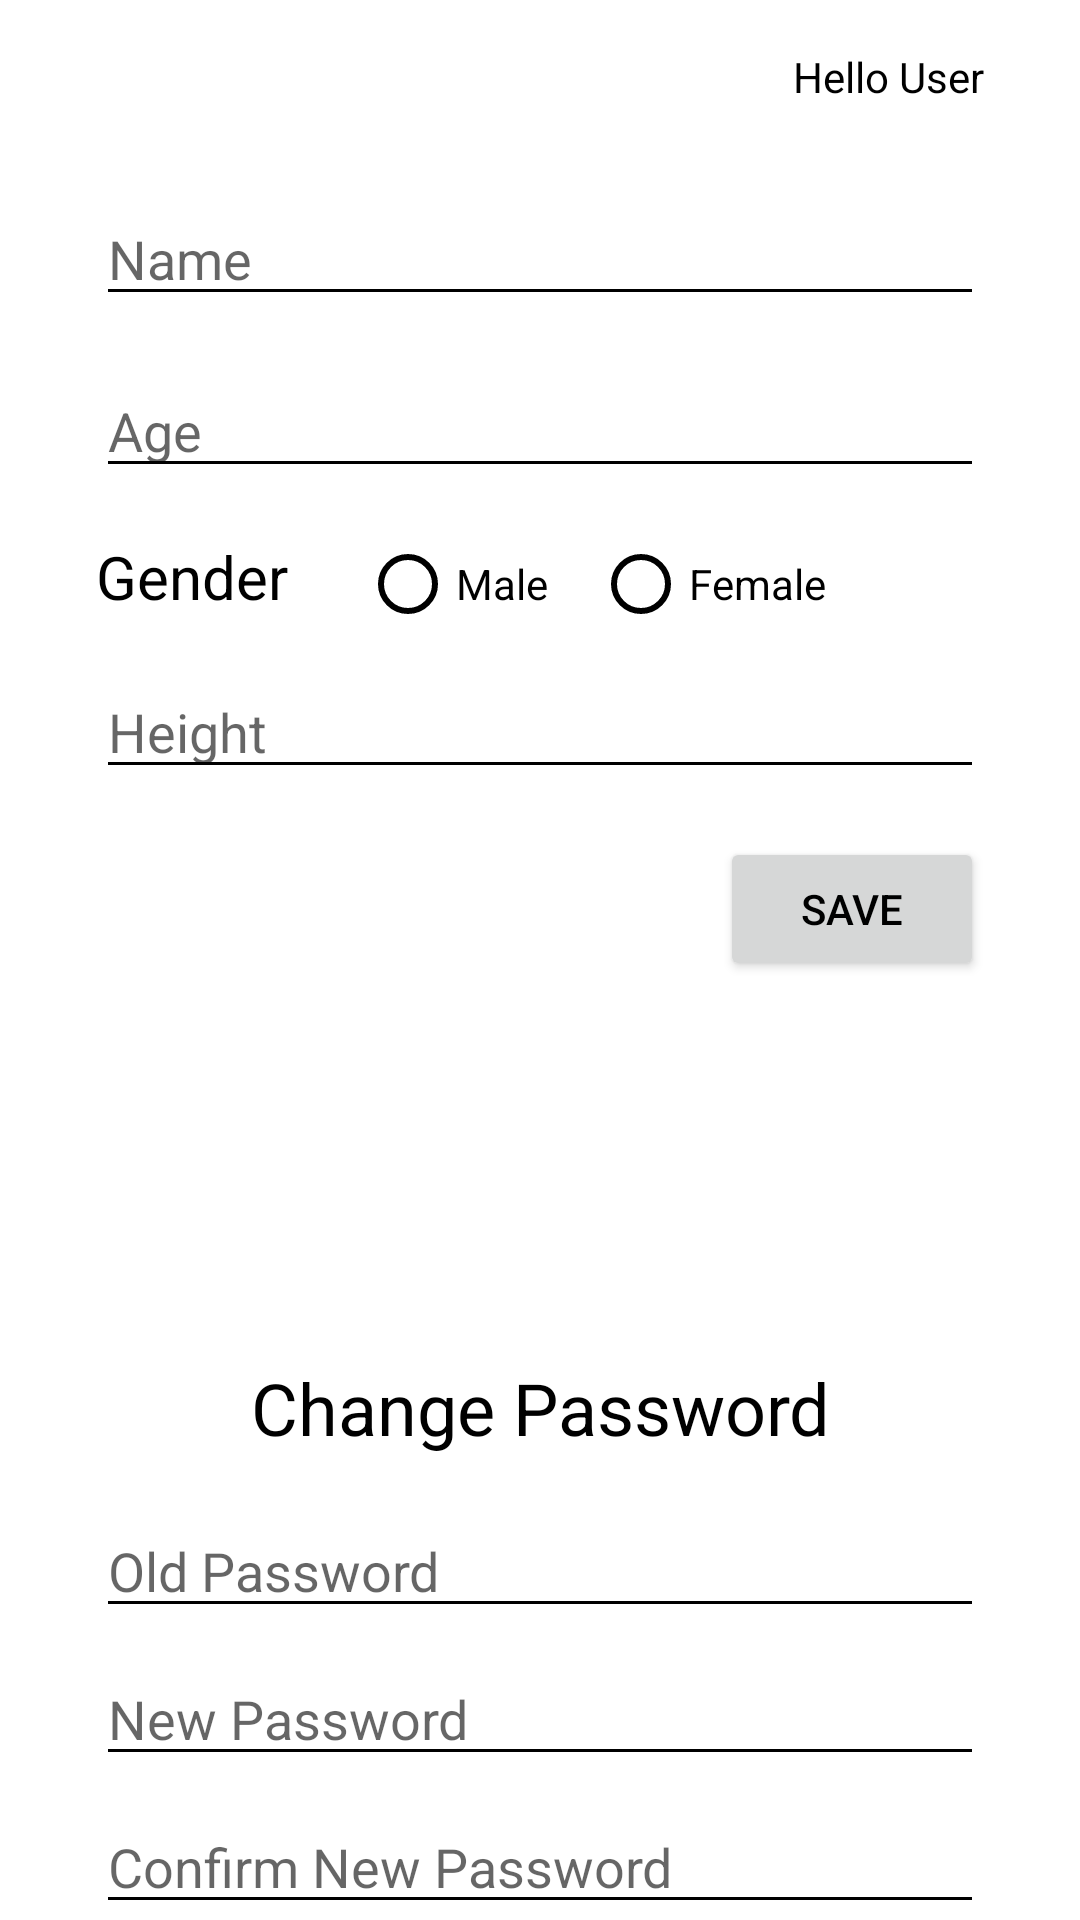

This screen was rendered from an Android layout file. Write that file and the resources it references.
<!-- AndroidManifest.xml: application theme Theme.CourtReservation -->
<!-- res/layout/fragment_user_info.xml -->
<?xml version="1.0" encoding="utf-8"?>

<androidx.constraintlayout.widget.ConstraintLayout xmlns:android="http://schemas.android.com/apk/res/android"
    xmlns:app="http://schemas.android.com/apk/res-auto"
    xmlns:tools="http://schemas.android.com/tools"
    android:layout_width="match_parent"
    android:layout_height="match_parent"
    tools:context=".ui.user_info.UserInformation">

    <TextView
        android:id="@+id/ShowAge"
        android:layout_width="wrap_content"
        android:layout_height="wrap_content"
        android:layout_marginStart="32dp"
        android:layout_marginTop="8dp"
        android:textSize="20sp"
        app:layout_constraintStart_toStartOf="parent"
        app:layout_constraintTop_toBottomOf="@+id/ShowName" />

    <TextView
        android:id="@+id/ShowName"
        android:layout_width="wrap_content"
        android:layout_height="wrap_content"
        android:layout_marginStart="32dp"
        android:layout_marginTop="32dp"
        android:textSize="20sp"
        app:layout_constraintStart_toStartOf="parent"
        app:layout_constraintTop_toBottomOf="@+id/editTextHeight" />

    <RadioGroup
        android:id="@+id/rgGender"
        android:layout_width="wrap_content"
        android:layout_height="wrap_content"
        android:layout_marginLeft="120dp"
        android:layout_marginTop="8dp"
        android:orientation="horizontal"
        app:layout_constraintLeft_toLeftOf="parent"
        app:layout_constraintTop_toBottomOf="@+id/editTextAge">


        <RadioButton
            android:id="@+id/rbMale"
            android:layout_width="wrap_content"
            android:layout_height="wrap_content"
            android:text="Male" />

        <RadioButton
            android:id="@+id/rbFemale"
            android:layout_width="wrap_content"
            android:layout_height="wrap_content"
            android:layout_marginLeft="15dp"
            android:text="Female" />


    </RadioGroup>


    <EditText
        android:id="@+id/editTextHeight"
        android:layout_width="0dp"
        android:layout_height="wrap_content"
        android:layout_marginStart="32dp"
        android:layout_marginTop="16dp"
        android:layout_marginEnd="32dp"
        android:ems="10"
        android:hint="Height"
        android:inputType="text"
        app:layout_constraintEnd_toEndOf="parent"
        app:layout_constraintHorizontal_bias="0.0"
        app:layout_constraintStart_toStartOf="parent"
        app:layout_constraintTop_toBottomOf="@+id/textView9" />


    <EditText
        android:id="@+id/editTextText4"
        android:layout_width="0dp"
        android:layout_height="wrap_content"
        android:layout_marginStart="32dp"
        android:layout_marginTop="8dp"
        android:layout_marginEnd="32dp"
        android:ems="10"
        android:hint="New Password"
        android:inputType="textPassword"
        app:layout_constraintEnd_toEndOf="parent"
        app:layout_constraintHorizontal_bias="1.0"
        app:layout_constraintStart_toStartOf="parent"
        app:layout_constraintTop_toBottomOf="@+id/editTextTextPassword" />


    <EditText
        android:id="@+id/editTextText5"
        android:layout_width="0dp"
        android:layout_height="wrap_content"
        android:layout_marginStart="32dp"
        android:layout_marginTop="8dp"
        android:layout_marginEnd="32dp"
        android:ems="10"
        android:hint="Confirm New Password"
        android:inputType="textPassword"
        app:layout_constraintEnd_toEndOf="parent"
        app:layout_constraintHorizontal_bias="1.0"
        app:layout_constraintStart_toStartOf="parent"
        app:layout_constraintTop_toBottomOf="@+id/editTextText4" />


    <EditText
        android:id="@+id/editTextName"
        android:layout_width="0dp"
        android:layout_height="wrap_content"
        android:layout_marginStart="32dp"
        android:layout_marginTop="64dp"
        android:layout_marginEnd="32dp"
        android:ems="10"
        android:hint="Name"
        android:inputType="text"
        app:layout_constraintEnd_toEndOf="parent"
        app:layout_constraintStart_toStartOf="parent"
        app:layout_constraintTop_toTopOf="parent" />


    <Button
        android:id="@+id/button"
        android:layout_width="wrap_content"
        android:layout_height="wrap_content"
        android:layout_marginTop="16dp"
        android:layout_marginEnd="32dp"
        android:text="Save"
        app:layout_constraintEnd_toEndOf="parent"
        app:layout_constraintTop_toBottomOf="@+id/editTextHeight"
        android:onClick="onBtnClick"/>


    <Button
        android:id="@+id/button2"
        android:layout_width="wrap_content"
        android:layout_height="wrap_content"
        android:layout_marginTop="8dp"
        android:layout_marginEnd="36dp"
        android:text="Save"
        app:layout_constraintEnd_toEndOf="parent"
        app:layout_constraintTop_toBottomOf="@+id/editTextText5" />


    <TextView
        android:id="@+id/textView"
        android:layout_width="wrap_content"
        android:layout_height="wrap_content"
        android:layout_marginTop="190dp"
        android:text="Change Password"
        android:textSize="24sp"
        app:layout_constraintEnd_toEndOf="parent"
        app:layout_constraintStart_toStartOf="parent"
        app:layout_constraintTop_toBottomOf="@+id/editTextHeight" />


    <EditText
        android:id="@+id/editTextTextPassword"
        android:layout_width="0dp"
        android:layout_height="wrap_content"
        android:layout_marginStart="32dp"
        android:layout_marginTop="16dp"
        android:layout_marginEnd="32dp"
        android:ems="10"
        android:hint="Old Password"
        android:inputType="textPassword"
        app:layout_constraintEnd_toEndOf="parent"
        app:layout_constraintStart_toStartOf="parent"
        app:layout_constraintTop_toBottomOf="@+id/textView" />


    <TextView
        android:id="@+id/textView2"
        android:layout_width="wrap_content"
        android:layout_height="wrap_content"
        android:layout_marginTop="16dp"
        android:layout_marginEnd="32dp"
        android:text="Hello User"
        app:layout_constraintEnd_toEndOf="parent"
        app:layout_constraintTop_toTopOf="parent" />


    <TextView
        android:id="@+id/ShowGender"
        android:layout_width="wrap_content"
        android:layout_height="wrap_content"
        android:layout_marginStart="32dp"
        android:layout_marginTop="8dp"
        android:textSize="20sp"
        app:layout_constraintStart_toStartOf="parent"
        app:layout_constraintTop_toBottomOf="@+id/ShowAge" />

    <TextView
        android:id="@+id/ShowHeight"
        android:layout_width="wrap_content"
        android:layout_height="wrap_content"
        android:layout_marginStart="32dp"
        android:layout_marginTop="8dp"
        android:textSize="20sp"
        app:layout_constraintStart_toStartOf="parent"
        app:layout_constraintTop_toBottomOf="@+id/ShowGender" />

    <TextView
        android:id="@+id/textView9"
        android:layout_width="wrap_content"
        android:layout_height="wrap_content"
        android:layout_marginStart="32dp"
        android:layout_marginTop="16dp"
        android:text="Gender"
        android:textSize="20sp"
        app:layout_constraintStart_toStartOf="parent"
        app:layout_constraintTop_toBottomOf="@+id/editTextAge" />

    <EditText
        android:id="@+id/editTextAge"
        android:layout_width="0dp"
        android:layout_height="wrap_content"
        android:layout_marginStart="32dp"
        android:layout_marginTop="16dp"
        android:layout_marginEnd="32dp"
        android:ems="10"
        android:inputType="text"
        android:hint="Age"
        app:layout_constraintEnd_toEndOf="parent"
        app:layout_constraintStart_toStartOf="parent"
        app:layout_constraintTop_toBottomOf="@+id/editTextName" />


</androidx.constraintlayout.widget.ConstraintLayout>
<!-- resources referenced by this layout -->
<resources>
  <style name="Theme.CourtReservation" parent="Theme.MaterialComponents.Light.NoActionBar">
          
          <item name="colorPrimary">@color/white</item>
          <item name="colorPrimaryVariant">@color/light_gray</item>
          <item name="colorOnPrimary">@color/black</item>
          
          <item name="colorSecondary">@color/teal_200</item>
          <item name="colorSecondaryVariant">@color/teal_700</item>
          <item name="colorOnSecondary">@color/black</item>
          
          <item name="android:statusBarColor">?attr/colorPrimaryVariant</item>
          
          <item name="android:textColor">@color/black</item>
  
          <item name="android:textColorPrimary">@color/black</item>
  
          <item name="colorAccent">@color/light_gray</item>
  
          <item name="android:textColorSecondary">@color/black</item>
  
          <item name="actionMenuTextColor">@color/black</item>
  
      </style>
  <color name="white">#FFFFFFFF</color>
  <color name="light_gray">#DCDCDC</color>
  <color name="black">#FF000000</color>
  <color name="teal_200">#FF03DAC5</color>
  <color name="teal_700">#FF018786</color>
</resources>
